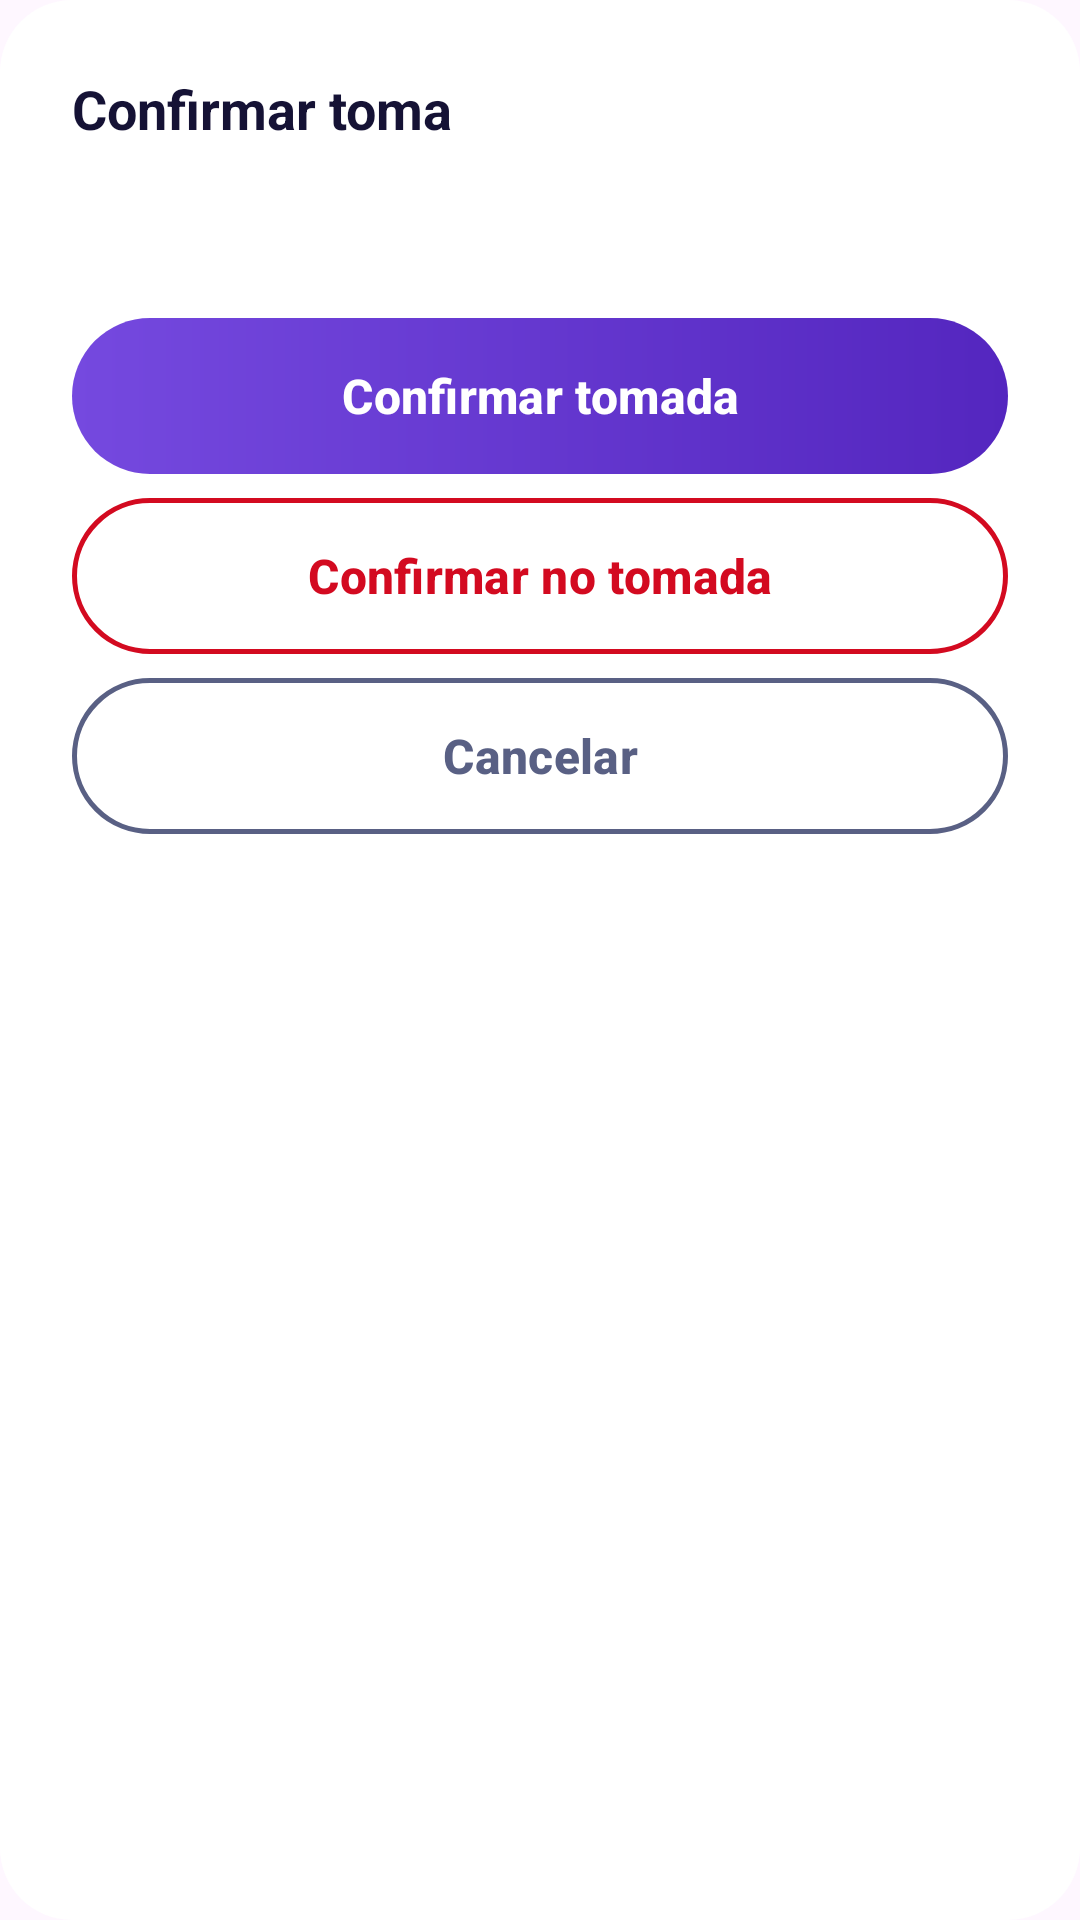

Layout XML and referenced resources for this Android screen:
<!-- AndroidManifest.xml: application theme Theme.RecordatorioMedicamentos -->
<!-- res/layout/dialog_history_answer.xml -->
<?xml version="1.0" encoding="utf-8"?>
<LinearLayout xmlns:android="http://schemas.android.com/apk/res/android" android:layout_width="match_parent" android:layout_height="wrap_content" android:background="@drawable/bg_logout_dialog" android:orientation="vertical" android:padding="24dp">
  <TextView android:layout_width="match_parent" android:layout_height="wrap_content" android:text="Confirmar toma" android:textColor="@color/text_primary" android:textAppearance="@style/MedAlarmTextSectionTitle"/>
  <TextView android:id="@+id/historyAnswerDetails" android:layout_width="match_parent" android:layout_height="wrap_content" android:layout_marginTop="12dp" android:textColor="@color/text_secondary" android:textAppearance="@style/MedAlarmTextBody"/>
  <com.google.android.material.button.MaterialButton android:id="@+id/historyAnswerTaken" style="@style/PrimaryActionButton" android:layout_width="match_parent" android:layout_height="wrap_content" android:minHeight="52dp" android:layout_marginTop="24dp" android:insetTop="0dp" android:insetBottom="0dp" android:paddingTop="8dp" android:paddingBottom="8dp" android:text="Confirmar tomada"/>
  <com.google.android.material.button.MaterialButton android:id="@+id/historyAnswerMissed" style="@style/SecondaryOutlineButton" android:layout_width="match_parent" android:layout_height="wrap_content" android:minHeight="52dp" android:layout_marginTop="8dp" android:insetTop="0dp" android:insetBottom="0dp" android:paddingTop="8dp" android:paddingBottom="8dp" android:text="Confirmar no tomada" android:textColor="@color/error_red" app:strokeColor="@color/error_red" xmlns:app="http://schemas.android.com/apk/res-auto"/>
  <com.google.android.material.button.MaterialButton android:id="@+id/historyAnswerCancel" style="@style/SecondaryOutlineButton" android:layout_width="match_parent" android:layout_height="wrap_content" android:minHeight="52dp" android:layout_marginTop="8dp" android:insetTop="0dp" android:insetBottom="0dp" android:paddingTop="8dp" android:paddingBottom="8dp" android:text="Cancelar" android:textColor="@color/text_secondary" app:strokeColor="@color/text_secondary" xmlns:app="http://schemas.android.com/apk/res-auto"/>
</LinearLayout>
<!-- resources referenced by this layout -->
<resources>
  <color name="error_red">#D30A20</color>
  <color name="text_primary">#151235</color>
  <color name="text_secondary">#596084</color>
  <!-- drawable bg_logout_dialog (drawable) -->
  <?xml version="1.0" encoding="utf-8"?>
  <shape xmlns:android="http://schemas.android.com/apk/res/android" android:shape="rectangle">
    <solid android:color="@color/white"/>
    <corners android:radius="24dp"/>
  </shape>
  <style name="MedAlarmTextBody">
      <item name="android:textSize">@dimen/ui_text_body</item>
      <item name="android:textColor">@color/text_primary</item>
      <item name="android:textStyle">normal</item>
    </style>
  <style name="MedAlarmTextSectionTitle">
      <item name="android:textSize">@dimen/ui_text_section_title</item>
      <item name="android:textColor">@color/text_primary</item>
      <item name="android:textStyle">bold</item>
    </style>
  <style name="PrimaryActionButton" parent="Widget.Material3.Button">
      <item name="android:background">@drawable/bg_primary_button</item>
      <item name="backgroundTint">@null</item>
      <item name="android:textColor">@color/white</item>
      <item name="android:textAllCaps">false</item>
      <item name="android:textSize">@dimen/ui_text_body</item>
      <item name="android:textStyle">bold</item>
      <item name="cornerRadius">28dp</item>
      <item name="android:elevation">4dp</item>
      <item name="iconSize">24dp</item>
      <item name="iconPadding">@dimen/ui_space_8</item>
      <item name="android:paddingStart">@dimen/ui_container_padding</item>
      <item name="android:paddingEnd">@dimen/ui_container_padding</item>
      <item name="android:paddingTop">@dimen/ui_space_16</item>
      <item name="android:paddingBottom">@dimen/ui_space_16</item>
      <item name="android:minHeight">@dimen/ui_button_height</item>
    </style>
  <style name="SecondaryOutlineButton" parent="Widget.Material3.Button.OutlinedButton">
      <item name="android:textColor">@color/brand_primary</item>
      <item name="strokeColor">@color/brand_primary</item>
      <item name="strokeWidth">1.5dp</item>
      <item name="cornerRadius">28dp</item>
      <item name="android:textAllCaps">false</item>
      <item name="android:textSize">@dimen/ui_text_body</item>
      <item name="android:textStyle">bold</item>
      <item name="iconSize">24dp</item>
      <item name="iconPadding">@dimen/ui_space_8</item>
      <item name="android:paddingStart">@dimen/ui_container_padding</item>
      <item name="android:paddingEnd">@dimen/ui_container_padding</item>
      <item name="android:paddingTop">@dimen/ui_space_16</item>
      <item name="android:paddingBottom">@dimen/ui_space_16</item>
    </style>
  <style name="Theme.RecordatorioMedicamentos" parent="Base.Theme.RecordatorioMedicamentos" />
  <color name="white">#FFFFFFFF</color>
  <dimen name="ui_text_body">16sp</dimen>
  <dimen name="ui_text_section_title">18sp</dimen>
  <!-- drawable bg_primary_button (drawable) -->
  <?xml version="1.0"?>
  <ripple xmlns:android="http://schemas.android.com/apk/res/android" android:color="#55FFFFFF">
    <item>
      <shape>
        <gradient android:angle="0" android:startColor="@color/brand_button_light" android:endColor="@color/brand_button_dark"/>
        <corners android:radius="28dp"/>
      </shape>
    </item>
  </ripple>
  <dimen name="ui_space_8">8dp</dimen>
  <dimen name="ui_container_padding">16dp</dimen>
  <dimen name="ui_space_16">16dp</dimen>
  <dimen name="ui_button_height">52dp</dimen>
  <color name="brand_primary">#6138CB</color>
  <style name="Base.Theme.RecordatorioMedicamentos" parent="Theme.Material3.DayNight.NoActionBar">
          
          
      </style>
  <color name="brand_button_light">#7549DF</color>
  <color name="brand_button_dark">#5426BF</color>
</resources>
